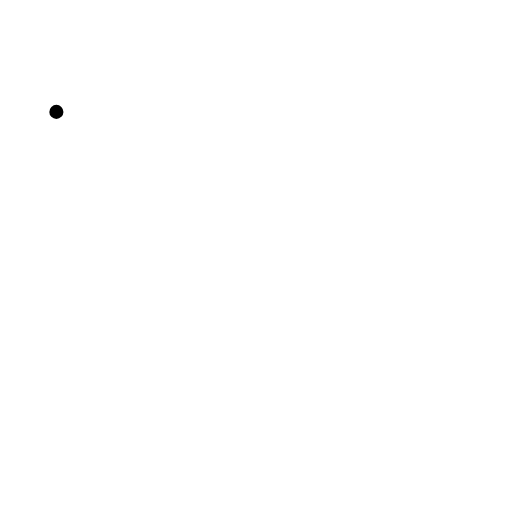
t = 0.00 s
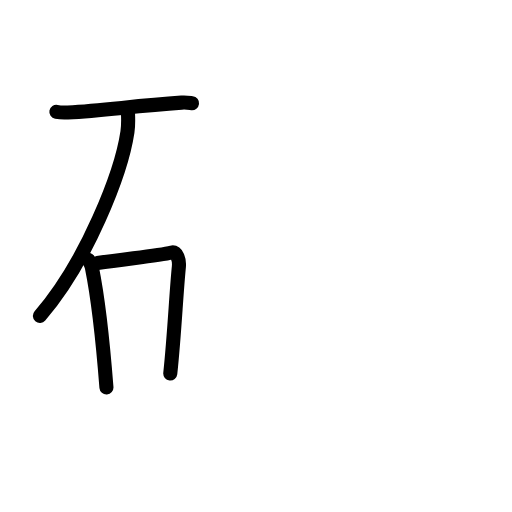
t = 3.58 s
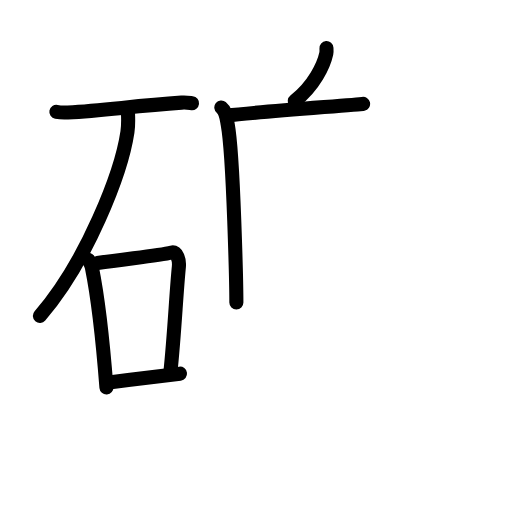
t = 7.25 s
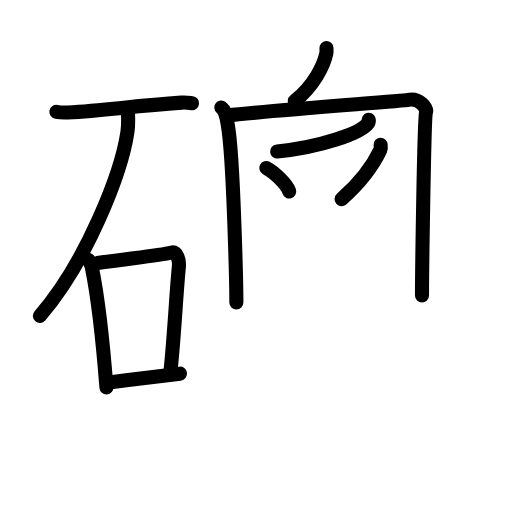
t = 10.88 s
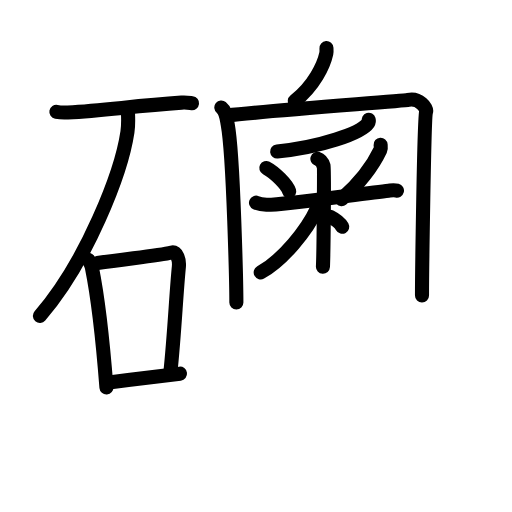
t = 14.25 s
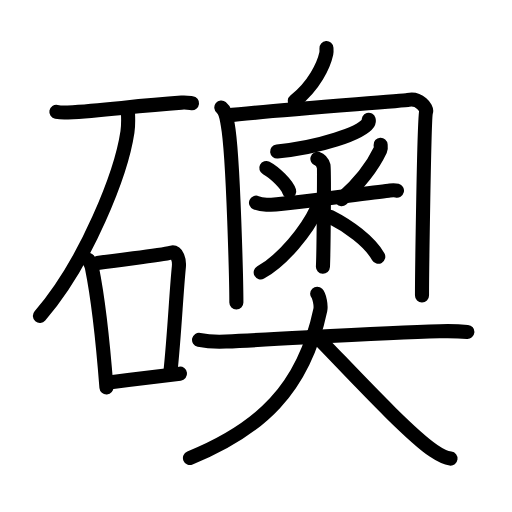
t = 18.00 s

The animated SVG that drew these frames (rendered in a browser with its animation timeline set to each time). Animation: 54 SMIL elements (animate=54); one cycle of 18.00 s.

<?xml version="1.0" encoding="UTF-8"?>
<!--
AniKanjiVG is licensed by CC-BY-SA Paul C. Sommerhoff (https://bitbucket.org/sommerhoff/anikanjivg).
AniKanjiVG uses KanjiVG which is licensed by CC-BY-SA Ulrich Apel (http://kanjivg.tagaini.net).
See also http://creativecommons.org/licenses/by-sa/3.0/
-->
<svg xmlns:kvg='http://kanjivg.tagaini.net' xmlns='http://www.w3.org/2000/svg' width='109' height='109' viewBox='0 0 109 109' style='fill:none;stroke:#000000;stroke-width:3;stroke-linecap:round;stroke-linejoin:round;' id="kvg:kanji_07907"><g id="kvg:07907" kvg:element="礇"><g id="kvg:07907-g1" kvg:element="石" kvg:position="left" kvg:radical="general"><path id="kvg:07907-s1" kvg:type="㇐" d="M12,23.82c0.64,0.12,1.81,0.16,2.44,0.12c7.98-0.43,13.56-1.34,24.21-2.09c1.06-0.07,1.7,0.06,2.23,0.12"><animate attributeName="d" begin="0.0s" dur="0.3333333333333333s" from="M12,23.82C12,23.82,12,23.82,12,23.82" to="M12,23.82c0.64,0.12,1.81,0.16,2.44,0.12" />
<animate attributeName="d" begin="0.3333333333333333s" dur="0.3333333333333333s" from="M12,23.82c0.64,0.12,1.81,0.16,2.44,0.12c0,0,0,0,0,0,0" to="M12,23.82c0.64,0.12,1.81,0.16,2.44,0.12c7.98-0.43,13.56-1.34,24.21-2.09" />
<animate attributeName="d" begin="0.6666666666666666s" dur="0.3333333333333333s" from="M12,23.82c0.64,0.12,1.81,0.16,2.44,0.12c7.98-0.43,13.56-1.34,24.21-2.09c0,0,0,0,0,0,0" to="M12,23.82c0.64,0.12,1.81,0.16,2.44,0.12c7.98-0.43,13.56-1.34,24.21-2.09c1.06-0.07,1.7,0.06,2.23,0.12" />
</path>
<path id="kvg:07907-s2" kvg:type="㇒" d="M27.24,24c0.05,1.02,0.11,2.63-0.11,4.09c-1.28,8.63-8.61,27.56-18.63,39.16"><animate attributeName="d" begin="1.0s" dur="0.5s" from="M27.24,24C27.24,24,27.24,24,27.24,24" to="M27.24,24c0.05,1.02,0.11,2.63-0.11,4.09" />
<animate attributeName="d" begin="1.5s" dur="0.5s" from="M27.24,24c0.05,1.02,0.11,2.63-0.11,4.09c0,0,0,0,0,0,0" to="M27.24,24c0.05,1.02,0.11,2.63-0.11,4.09c-1.28,8.63-8.61,27.56-18.63,39.16" />
<animate attributeName="d" begin="0s" dur="1.0s" from="M-100,-100" to="M-100,-100" />
</path>
<g id="kvg:07907-g2" kvg:element="口"><path id="kvg:07907-s3" kvg:type="㇑" d="M18.8,55.29c0.31,0.54,0.63,0.98,0.76,1.66c1.08,5.32,2.36,15.99,3.1,25.55"><animate attributeName="d" begin="2.0s" dur="0.5s" from="M18.8,55.29C18.8,55.29,18.8,55.29,18.8,55.29" to="M18.8,55.29c0.31,0.54,0.63,0.98,0.76,1.66" />
<animate attributeName="d" begin="2.5s" dur="0.5s" from="M18.8,55.29c0.31,0.54,0.63,0.98,0.76,1.66c0,0,0,0,0,0,0" to="M18.8,55.29c0.31,0.54,0.63,0.98,0.76,1.66c1.08,5.32,2.36,15.99,3.1,25.55" />
<animate attributeName="d" begin="0s" dur="2.0s" from="M-100,-100" to="M-100,-100" />
</path>
<path id="kvg:07907-s4" kvg:type="㇕b" d="M20.75,56c6.75-1,12.95-1.55,15.81-2.25c1.05-0.26,1.67,1.53,1.52,3.05c-0.62,6.28-0.91,14.02-1.83,22.71"><animate attributeName="d" begin="3.0s" dur="0.3333333333333333s" from="M20.75,56C20.75,56,20.75,56,20.75,56" to="M20.75,56c6.75-1,12.95-1.55,15.81-2.25" />
<animate attributeName="d" begin="3.3333333333333335s" dur="0.3333333333333333s" from="M20.75,56c6.75-1,12.95-1.55,15.81-2.25c0,0,0,0,0,0,0" to="M20.75,56c6.75-1,12.95-1.55,15.81-2.25c1.05-0.26,1.67,1.53,1.52,3.05" />
<animate attributeName="d" begin="3.6666666666666665s" dur="0.3333333333333333s" from="M20.75,56c6.75-1,12.95-1.55,15.81-2.25c1.05-0.26,1.67,1.53,1.52,3.05c0,0,0,0,0,0,0" to="M20.75,56c6.75-1,12.95-1.55,15.81-2.25c1.05-0.26,1.67,1.53,1.52,3.05c-0.62,6.28-0.91,14.02-1.83,22.71" />
<animate attributeName="d" begin="0s" dur="3.0s" from="M-100,-100" to="M-100,-100" />
</path>
<path id="kvg:07907-s5" kvg:type="㇐b" d="M23.59,81.38c4.71-0.58,8.54-1.1,14.73-1.83"><animate attributeName="d" begin="4.0s" dur="1.0s" from="M23.59,81.38C23.59,81.38,23.59,81.38,23.59,81.38" to="M23.59,81.38c4.71-0.58,8.54-1.1,14.73-1.83" />
<animate attributeName="d" begin="0s" dur="4.0s" from="M-100,-100" to="M-100,-100" />
</path>
</g>
</g>
<g id="kvg:07907-g3" kvg:element="奧" kvg:position="right"><g id="kvg:07907-g4" kvg:position="top"><path id="kvg:07907-s6" kvg:type="㇒" d="M69.5,10.25c0.02,0.29,0.04,0.75-0.04,1.16c-0.53,2.44-2.56,6.81-6.71,10.09"><animate attributeName="d" begin="5.0s" dur="0.5s" from="M69.5,10.25C69.5,10.25,69.5,10.25,69.5,10.25" to="M69.5,10.25c0.02,0.29,0.04,0.75-0.04,1.16" />
<animate attributeName="d" begin="5.5s" dur="0.5s" from="M69.5,10.25c0.02,0.29,0.04,0.75-0.04,1.16c0,0,0,0,0,0,0" to="M69.5,10.25c0.02,0.29,0.04,0.75-0.04,1.16c-0.53,2.44-2.56,6.81-6.71,10.09" />
<animate attributeName="d" begin="0s" dur="5.0s" from="M-100,-100" to="M-100,-100" />
</path>
<g id="kvg:07907-g5" kvg:element="冂" kvg:variant="true"><path id="kvg:07907-s7" kvg:type="㇑" d="M47.12,22.87c1.02,0.82,1.09,2.13,1.36,3.63c1.27,7.01,1.84,35.42,1.84,37.89"><animate attributeName="d" begin="6.0s" dur="0.5s" from="M47.12,22.87C47.12,22.87,47.12,22.87,47.12,22.87" to="M47.12,22.87c1.02,0.82,1.09,2.13,1.36,3.63" />
<animate attributeName="d" begin="6.5s" dur="0.5s" from="M47.12,22.87c1.02,0.82,1.09,2.13,1.36,3.63c0,0,0,0,0,0,0" to="M47.12,22.87c1.02,0.82,1.09,2.13,1.36,3.63c1.27,7.01,1.84,35.42,1.84,37.89" />
<animate attributeName="d" begin="0s" dur="6.0s" from="M-100,-100" to="M-100,-100" />
</path>
<path id="kvg:07907-s8" kvg:type="㇕/㇆" d="M48.43,24.59c8.07-1,37.4-3.09,38.49-3.32c2.33-0.49,4.04,1.72,3.79,2.49c-0.44,1.32-0.87,35.37-0.87,39.16"><animate attributeName="d" begin="7.0s" dur="0.3333333333333333s" from="M48.43,24.59C48.43,24.59,48.43,24.59,48.43,24.59" to="M48.43,24.59c8.07-1,37.4-3.09,38.49-3.32" />
<animate attributeName="d" begin="7.333333333333333s" dur="0.3333333333333333s" from="M48.43,24.59c8.07-1,37.4-3.09,38.49-3.32c0,0,0,0,0,0,0" to="M48.43,24.59c8.07-1,37.4-3.09,38.49-3.32c2.33-0.49,4.04,1.72,3.79,2.49" />
<animate attributeName="d" begin="7.666666666666667s" dur="0.3333333333333333s" from="M48.43,24.59c8.07-1,37.4-3.09,38.49-3.32c2.33-0.49,4.04,1.72,3.79,2.49c0,0,0,0,0,0,0" to="M48.43,24.59c8.07-1,37.4-3.09,38.49-3.32c2.33-0.49,4.04,1.72,3.79,2.49c-0.44,1.32-0.87,35.37-0.87,39.16" />
<animate attributeName="d" begin="0s" dur="7.0s" from="M-100,-100" to="M-100,-100" />
</path>
</g>
<g id="kvg:07907-g6" kvg:element="釆"><g id="kvg:07907-g7" kvg:element="丿" kvg:position="top"><path id="kvg:07907-s9" kvg:type="㇒" d="M78.49,25.5c0.05,0.17,0.07,0.41-0.11,0.68C76.88,28.39,68.1,31.34,59,32.25"><animate attributeName="d" begin="8.0s" dur="0.5s" from="M78.49,25.5C78.49,25.5,78.49,25.5,78.49,25.5" to="M78.49,25.5c0.05,0.17,0.07,0.41-0.11,0.68" />
<animate attributeName="d" begin="8.5s" dur="0.5s" from="M78.49,25.5c0.05,0.17,0.07,0.41-0.11,0.68c0,0,0,0,0,0,0" to="M78.49,25.5c0.05,0.17,0.07,0.41-0.11,0.68C76.88,28.39,68.1,31.34,59,32.25" />
<animate attributeName="d" begin="0s" dur="8.0s" from="M-100,-100" to="M-100,-100" />
</path>
</g>
<g id="kvg:07907-g8" kvg:element="米" kvg:variant="true" kvg:position="bottom"><path id="kvg:07907-s10" kvg:type="㇔" d="M56.69,35.76c1.77,0.93,4.44,3.55,4.88,4.99"><animate attributeName="d" begin="9.0s" dur="1.0s" from="M56.69,35.76C56.69,35.76,56.69,35.76,56.69,35.76" to="M56.69,35.76c1.77,0.93,4.44,3.55,4.88,4.99" />
<animate attributeName="d" begin="0s" dur="9.0s" from="M-100,-100" to="M-100,-100" />
</path>
<path id="kvg:07907-s11" kvg:type="㇒" d="M81.03,30.81c0.02,0.27,0.13,0.73-0.05,1.1c-1.4,2.95-3.65,6.42-8.26,10.48"><animate attributeName="d" begin="10.0s" dur="0.5s" from="M81.03,30.81C81.03,30.81,81.03,30.81,81.03,30.81" to="M81.03,30.81c0.02,0.27,0.13,0.73-0.05,1.1" />
<animate attributeName="d" begin="10.5s" dur="0.5s" from="M81.03,30.81c0.02,0.27,0.13,0.73-0.05,1.1c0,0,0,0,0,0,0" to="M81.03,30.81c0.02,0.27,0.13,0.73-0.05,1.1c-1.4,2.95-3.65,6.42-8.26,10.48" />
<animate attributeName="d" begin="0s" dur="10.0s" from="M-100,-100" to="M-100,-100" />
</path>
<path id="kvg:07907-s12" kvg:type="㇐" d="M54.5,43.15c0.35,0.15,1.3,0.4,2.25,0.45c2.6,0.15,20.95-2.5,25.98-3.01c0.94-0.1,1.18-0.15,1.78,0"><animate attributeName="d" begin="11.0s" dur="0.3333333333333333s" from="M54.5,43.15C54.5,43.15,54.5,43.15,54.5,43.15" to="M54.5,43.15c0.35,0.15,1.3,0.4,2.25,0.45" />
<animate attributeName="d" begin="11.333333333333334s" dur="0.3333333333333333s" from="M54.5,43.15c0.35,0.15,1.3,0.4,2.25,0.45c0,0,0,0,0,0,0" to="M54.5,43.15c0.35,0.15,1.3,0.4,2.25,0.45c2.6,0.15,20.95-2.5,25.98-3.01" />
<animate attributeName="d" begin="11.666666666666666s" dur="0.3333333333333333s" from="M54.5,43.15c0.35,0.15,1.3,0.4,2.25,0.45c2.6,0.15,20.95-2.5,25.98-3.01c0,0,0,0,0,0,0" to="M54.5,43.15c0.35,0.15,1.3,0.4,2.25,0.45c2.6,0.15,20.95-2.5,25.98-3.01c0.94-0.1,1.18-0.15,1.78,0" />
<animate attributeName="d" begin="0s" dur="11.0s" from="M-100,-100" to="M-100,-100" />
</path>
<path id="kvg:07907-s13" kvg:type="㇑" d="M67.57,33.81c0.74,0.24,1.18,1.08,1.33,1.56c0.15,0.48,0,18.41-0.15,21.4"><animate attributeName="d" begin="12.0s" dur="0.5s" from="M67.57,33.81C67.57,33.81,67.57,33.81,67.57,33.81" to="M67.57,33.81c0.74,0.24,1.18,1.08,1.33,1.56" />
<animate attributeName="d" begin="12.5s" dur="0.5s" from="M67.57,33.81c0.74,0.24,1.18,1.08,1.33,1.56c0,0,0,0,0,0,0" to="M67.57,33.81c0.74,0.24,1.18,1.08,1.33,1.56c0.15,0.48,0,18.41-0.15,21.4" />
<animate attributeName="d" begin="0s" dur="12.0s" from="M-100,-100" to="M-100,-100" />
</path>
<path id="kvg:07907-s14" kvg:type="㇒" d="M67.45,44.49c-2.1,4.53-7.22,10.9-11.95,13.51"><animate attributeName="d" begin="13.0s" dur="1.0s" from="M67.45,44.49C67.45,44.49,67.45,44.49,67.45,44.49" to="M67.45,44.49c-2.1,4.53-7.22,10.9-11.95,13.51" />
<animate attributeName="d" begin="0s" dur="13.0s" from="M-100,-100" to="M-100,-100" />
</path>
<path id="kvg:07907-s15" kvg:type="㇔/㇏" d="M70.29,46.16c3.82,1.93,8.36,5.19,10.24,8.5"><animate attributeName="d" begin="14.0s" dur="1.0s" from="M70.29,46.16C70.29,46.16,70.29,46.16,70.29,46.16" to="M70.29,46.16c3.82,1.93,8.36,5.19,10.24,8.5" />
<animate attributeName="d" begin="0s" dur="14.0s" from="M-100,-100" to="M-100,-100" />
</path>
</g>
</g>
</g>
<g id="kvg:07907-g9" kvg:element="大" kvg:position="bottom"><path id="kvg:07907-s16" kvg:type="㇐" d="M42.38,72.34c0.99,0.21,3.62,0.46,5.71,0.37c14.17-0.63,32.77-1.89,45.49-2.19c2.19-0.05,3.95-0.03,5.92,0.14"><animate attributeName="d" begin="15.0s" dur="0.3333333333333333s" from="M42.38,72.34C42.38,72.34,42.38,72.34,42.38,72.34" to="M42.38,72.34c0.99,0.21,3.62,0.46,5.71,0.37" />
<animate attributeName="d" begin="15.333333333333334s" dur="0.3333333333333333s" from="M42.38,72.34c0.99,0.21,3.62,0.46,5.71,0.37c0,0,0,0,0,0,0" to="M42.38,72.34c0.99,0.21,3.62,0.46,5.71,0.37c14.17-0.63,32.77-1.89,45.49-2.19" />
<animate attributeName="d" begin="15.666666666666666s" dur="0.3333333333333333s" from="M42.38,72.34c0.99,0.21,3.62,0.46,5.71,0.37c14.17-0.63,32.77-1.89,45.49-2.19c0,0,0,0,0,0,0" to="M42.38,72.34c0.99,0.21,3.62,0.46,5.71,0.37c14.17-0.63,32.77-1.89,45.49-2.19c2.19-0.05,3.95-0.03,5.92,0.14" />
<animate attributeName="d" begin="0s" dur="15.0s" from="M-100,-100" to="M-100,-100" />
</path>
<path id="kvg:07907-s17" kvg:type="㇒" d="M67.52,62.54C67.97,63,68.4,65,68.19,65.98C64.62,82.89,55.27,91.46,40.44,97.5"><animate attributeName="d" begin="16.0s" dur="0.5s" from="M67.52,62.54C67.52,62.54,67.52,62.54,67.52,62.54" to="M67.52,62.54C67.97,63,68.4,65,68.19,65.98" />
<animate attributeName="d" begin="16.5s" dur="0.5s" from="M67.52,62.54C67.97,63,68.4,65,68.19,65.98c0,0,0,0,0,0,0" to="M67.52,62.54C67.97,63,68.4,65,68.19,65.98C64.62,82.89,55.27,91.46,40.44,97.5" />
<animate attributeName="d" begin="0s" dur="16.0s" from="M-100,-100" to="M-100,-100" />
</path>
<path id="kvg:07907-s18" kvg:type="㇏" d="M66.78,71.03c5.89,5.91,19.63,20.97,25.52,24.93c2,1.35,2.7,1.55,3.61,1.67"><animate attributeName="d" begin="17.0s" dur="0.5s" from="M66.78,71.03C66.78,71.03,66.78,71.03,66.78,71.03" to="M66.78,71.03c5.89,5.91,19.63,20.97,25.52,24.93" />
<animate attributeName="d" begin="17.5s" dur="0.5s" from="M66.78,71.03c5.89,5.91,19.63,20.97,25.52,24.93c0,0,0,0,0,0,0" to="M66.78,71.03c5.89,5.91,19.63,20.97,25.52,24.93c2,1.35,2.7,1.55,3.61,1.67" />
<animate attributeName="d" begin="0s" dur="17.0s" from="M-100,-100" to="M-100,-100" />
</path>
</g>
</g>
</g>
</svg>
